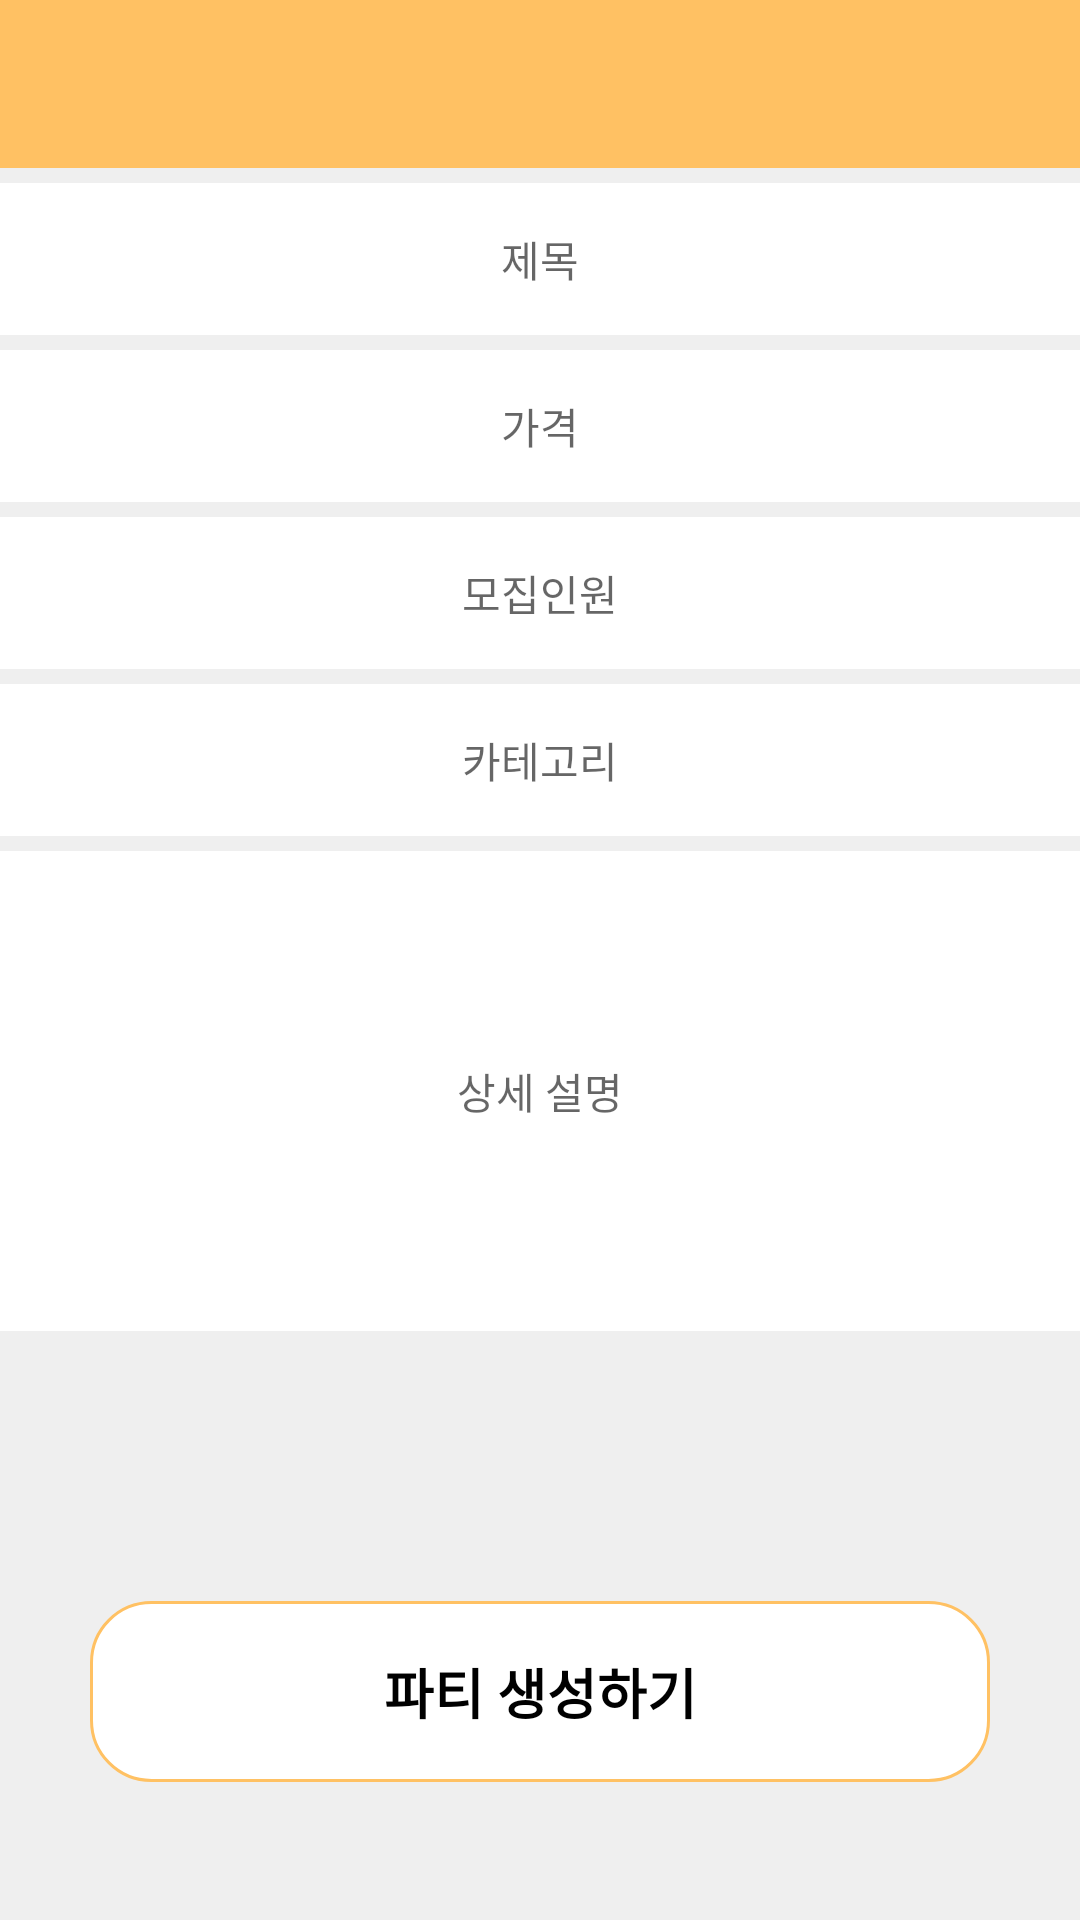

Android layout source for this screen:
<!-- AndroidManifest.xml: application theme AppTheme -->
<!-- res/layout/activity_new_party.xml -->
<?xml version="1.0" encoding="utf-8"?>
<RelativeLayout xmlns:android="http://schemas.android.com/apk/res/android"
    xmlns:app="http://schemas.android.com/apk/res-auto"
    xmlns:tools="http://schemas.android.com/tools"
    android:layout_width="match_parent"
    android:layout_height="match_parent"
    android:orientation="vertical"
    tools:context=".NewPartyActivity"
    android:background="#EFEFEF">
    <include
        layout="@layout/toolbar"
        android:id="@+id/toolbar"/>
    <LinearLayout
        android:layout_width="match_parent"
        android:layout_height="wrap_content"
        android:orientation="vertical"
        android:layout_below="@id/toolbar">
        <EditText
            android:id="@+id/title"
            android:layout_width="match_parent"
            android:layout_height="wrap_content"
            android:textSize="14sp"
            android:textColor="#000"
            android:gravity="center"
            android:background="#fff"
            android:hint="제목"
            android:padding="15dp"
            android:layout_marginTop="5dp"/>
        <EditText
            android:id="@+id/price"
            android:layout_width="match_parent"
            android:layout_height="wrap_content"
            android:textSize="14sp"
            android:textColor="#000"
            android:gravity="center"
            android:background="#fff"
            android:hint="가격"
            android:padding="15dp"
            android:layout_marginTop="5dp"/>
        <EditText
            android:id="@+id/mem_num"
            android:layout_width="match_parent"
            android:layout_height="wrap_content"
            android:textSize="14sp"
            android:textColor="#000"
            android:gravity="center"
            android:background="#fff"
            android:hint="모집인원"
            android:padding="15dp"
            android:layout_marginTop="5dp"/>
        <EditText
            android:id="@+id/category"
            android:layout_width="match_parent"
            android:layout_height="wrap_content"
            android:textSize="14sp"
            android:textColor="#000"
            android:gravity="center"
            android:background="#fff"
            android:hint="카테고리"
            android:padding="15dp"
            android:layout_marginTop="5dp"/>
        <EditText
            android:id="@+id/content"
            android:layout_width="match_parent"
            android:layout_height="160dp"
            android:textSize="14sp"
            android:textColor="#000"
            android:gravity="center"
            android:background="#fff"
            android:hint="상세 설명"
            android:padding="15dp"
            android:inputType="text|textMultiLine"
            android:layout_marginTop="5dp"/>
    </LinearLayout>
    <Button
        android:id="@+id/btn"
        android:layout_width="match_parent"
        android:layout_height="wrap_content"
        android:text="파티 생성하기"
        android:textColor="#000"
        android:textSize="18sp"
        android:layout_alignParentBottom="true"
        android:layout_marginBottom="46dp"
        android:layout_marginRight="30dp"
        android:layout_marginLeft="30dp"
        android:textStyle="bold"
        android:background="@drawable/button_background"
        android:padding="17dp"
        android:stateListAnimator="@null"/>

</RelativeLayout>
<!-- res/layout/toolbar.xml (included above) -->
<androidx.appcompat.widget.Toolbar
    xmlns:android="http://schemas.android.com/apk/res/android"
    xmlns:app="http://schemas.android.com/apk/res-auto"
    android:id="@+id/toolbar"
    android:layout_width="match_parent"
    android:layout_height="wrap_content"
    android:background="@color/colorMain"
    android:theme="@style/ThemeOverlay.AppCompat.ActionBar"
    app:popupTheme="@style/ThemeOverlay.AppCompat.Light">
    <ImageButton
        android:background="@android:color/transparent"
        android:layout_width="24dp"
        android:layout_height="24dp"
        android:scaleType="fitXY"
        android:id="@+id/btnBack"
        android:src="@drawable/ic_arrow_back_black_24dp" />
    <TextView
        android:id="@+id/toolbar_title"
        android:layout_width="wrap_content"
        android:layout_height="wrap_content"
        android:layout_centerHorizontal="true"
        android:layout_centerInParent="true"
        android:text=""
        android:layout_gravity="center"
        android:textStyle="bold"
        android:textColor="#fff"
        android:textSize="18sp"
        />

</androidx.appcompat.widget.Toolbar>
<!-- resources referenced by this layout -->
<resources>
  <color name="colorMain">#FFC163</color>
  <!-- drawable button_background (drawable) -->
  <?xml version="1.0" encoding="utf-8"?>
  <shape xmlns:android="http://schemas.android.com/apk/res/android" android:shape="rectangle">
      <solid
          android:color="#FFFFFF" />
      <corners
          android:radius="20dp" />
      <stroke
          android:width="1dp"
          android:color="@color/colorMain" />
  
  
  </shape>
  <style name="AppTheme" parent="Theme.AppCompat.Light.NoActionBar">
          
          <item name="colorPrimary">@color/colorPrimary</item>
          <item name="colorPrimaryDark">@color/colorPrimaryDark</item>
          <item name="colorAccent">@color/colorAccent</item>
      </style>
  <color name="colorPrimary">#FFC163</color>
  <color name="colorPrimaryDark">#00574B</color>
  <color name="colorAccent">#FFC163</color>
</resources>
